Labelled photos from "Brain-Tumor-Classification-Using-ResNet", an image-classification folder in Achuthankrishna/Brain-Tumor-Classification-Using-ResNet. The possible labels are: glioma tumor, meningioma tumor, no tumor, pituitary tumor.

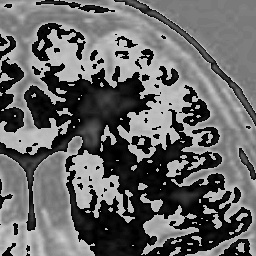
Label: no tumor

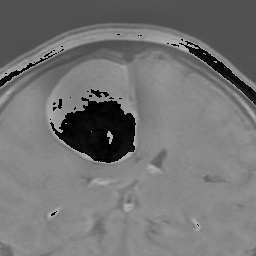
Label: meningioma tumor

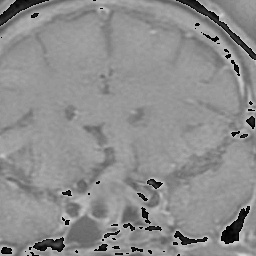
Label: pituitary tumor

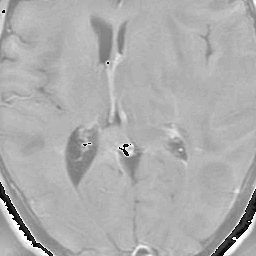
Label: glioma tumor

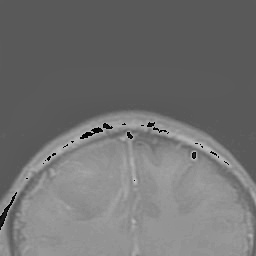
Label: glioma tumor

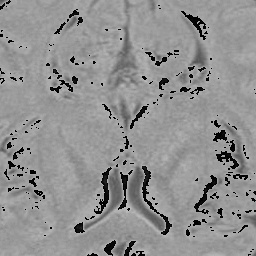
Label: no tumor
